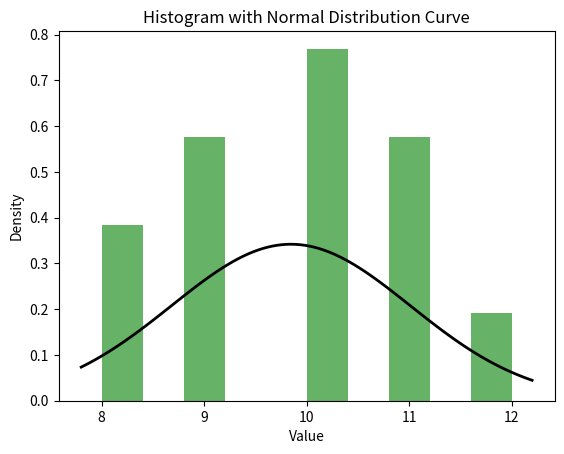

Reproduce this figure in Python.
import matplotlib.pyplot as plt
import numpy as np
from scipy.stats import norm

# Example data (replace with your own data)
data = [9, 10, 11, 10, 12, 8, 10, 10, 8, 9, 11, 11, 9]

# Calculate mean and standard deviation
mean = np.mean(data)
std = np.std(data)

# Plot the histogram
plt.hist(data, bins=10, density=True, alpha=0.6, color='g')

# Plot the normal distribution curve
xmin, xmax = plt.xlim()  # Get the limits of the x-axis
x = np.linspace(xmin, xmax, 100)
p = norm.pdf(x, mean, std)
plt.plot(x, p, 'k', linewidth=2)

# Adding title and labels
plt.title('Histogram with Normal Distribution Curve')
plt.xlabel('Value')
plt.ylabel('Density')

# Show the plot
plt.show()
